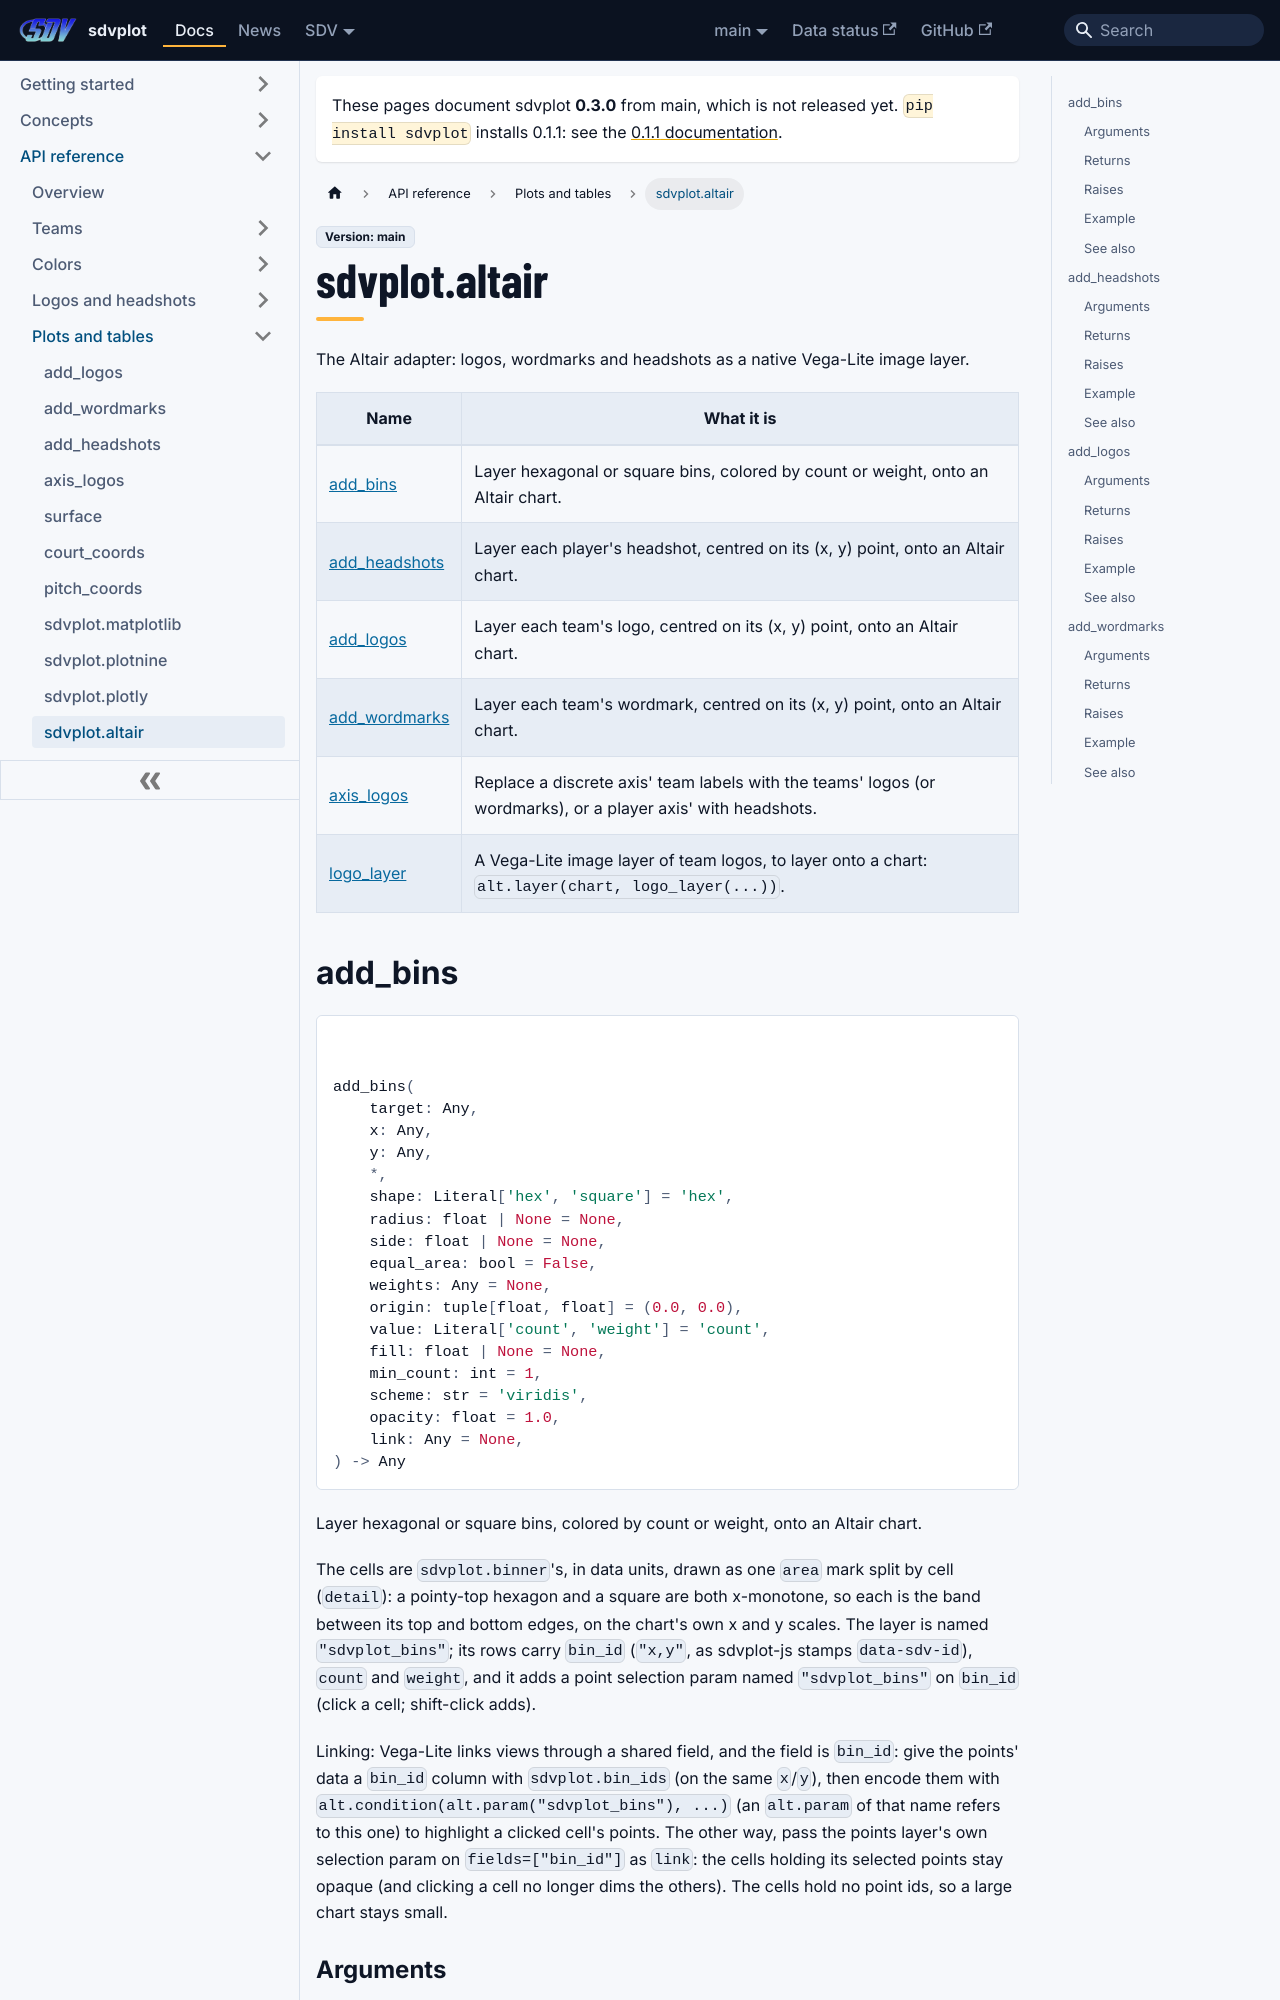

repository: sportsdataverse/sdvplot · page: docs/reference/altair/index.html · generator: docusaurus

---
title: sdvplot.altair
sidebar_label: sdvplot.altair
sidebar_position: 24
---

# sdvplot.altair

The Altair adapter: logos, wordmarks and headshots as a native Vega-Lite image layer.

| Name | What it is |
|---|---|
| [add_bins](#add_bins) | Layer hexagonal or square bins, colored by count or weight, onto an Altair chart. |
| [add_headshots](#add_headshots) | Layer each player's headshot, centred on its (x, y) point, onto an Altair chart. |
| [add_logos](#add_logos) | Layer each team's logo, centred on its (x, y) point, onto an Altair chart. |
| [add_wordmarks](#add_wordmarks) | Layer each team's wordmark, centred on its (x, y) point, onto an Altair chart. |
| [axis_logos](#axis_logos) | Replace a discrete axis' team labels with the teams' logos (or wordmarks), or a player axis' with headshots. |
| [logo_layer](#logo_layer) | A Vega-Lite image layer of team logos, to layer onto a chart: ``alt.layer(chart, logo_layer(...))``. |
